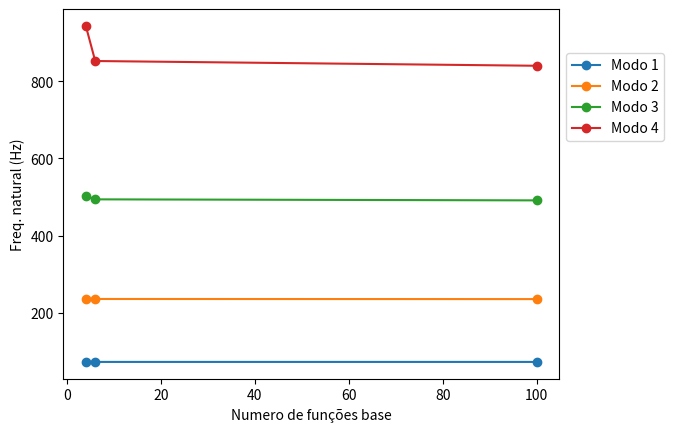
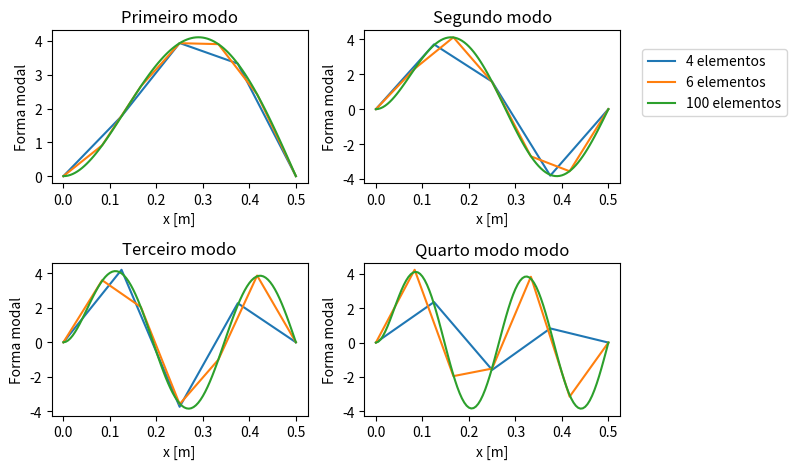

Reproduce these figures in Python, in order.
# %%
import numpy as np
import pandas as pd
from scipy.linalg import eig
import matplotlib.pyplot as plt

pi = np.pi

# %% Propriedades da viga
L = 0.5
b = 0.02
h = 0.005
A = b * h
I = b * h ** 3 / 12
pho = 2700
E = 7.1e10

# %% Análise

n = np.array([4, 6, 100])  # Número de elementos da viga
resultados = dict()  # Dicionário para armazenar os resultados

for N in n:
    # Montando as matrizes do elemento
    a = L / 2 / N
    Me = (pho * A * a / 105) * np.array(
        [
            [78, 22 * a, 27, -13 * a],
            [22 * a, 8 * a ** 2, 13 * a, -6 * a ** 2],
            [27, 13 * a, 78, -22 * a],
            [-13 * a, -6 * a ** 2, -22 * a, 8 * a ** 2],
        ]
    )
    Ke = (E * I / (2 * a ** 3)) * np.array(
        [
            [3, 3 * a, -3, 3 * a],
            [3 * a, 4 * a ** 2, -3 * a, 2 * a ** 2],
            [-3, -3 * a, 3, -3 * a],
            [3 * a, 2 * a ** 2, -3 * a, 4 * a ** 2],
        ]
    )

    # Montando as matrizes do sistema
    Nn = N + 1
    Ngl = Nn * 2
    M = np.zeros((Ngl, Ngl))
    K = np.zeros((Ngl, Ngl))
    for j in range(1, N + 1):
        Mee = np.zeros((Ngl, Ngl))
        Mee[(2 * j - 2) : (2 * j + 2), (2 * j - 2) : (2 * j + 2)] = Me
        M = M + Mee
        Kee = np.zeros((Ngl, Ngl))
        Kee[(2 * j - 2) : (2 * j + 2), (2 * j - 2) : (2 * j + 2)] = Ke
        K = K + Kee

    # Aplicando as condicoes de contorno geometricas
    cc = [
        1,
        2,
        Ngl - 1,
    ]  # Graus de Liberdade que devem ser restritos em ordem crescente.
    for j in range(1, len(cc) + 1):
        M = np.delete(M, cc[j - 1] - j, axis=1)
        M = np.delete(M, cc[j - 1] - j, axis=0)
        K = np.delete(K, cc[j - 1] - j, axis=1)
        K = np.delete(K, cc[j - 1] - j, axis=0)

    # Problema de autovalor generalizado. W é um vetor e A uma matrix com as colunas normalizadas
    W, Vc = eig(K, M)

    # Ordenando os autovalores e a matriz de autovetores
    idx = W.argsort()
    W = W[idx]
    Vc = Vc[:, idx]

    # Normalizando os autovetores pela matriz de massa, de forma que A'@M@A = I
    m_r = np.diagonal(Vc.T @ M @ Vc)
    m_r = np.reciprocal(np.sqrt(m_r))
    for a in range(Vc.shape[1]):
        Vc[:, a] *= m_r[a]  # multiplica cada coluna pelo fator de escala

    resultados[N] = dict()
    resultados[N]["fn"] = (W ** 0.5 / (2 * pi)).real

    ## Montando as formas modais
    # Incluindo os GL das condicoes de contorno
    for c in cc:
        Vc = np.insert(Vc, c - 1, 0, axis=0)

    resultados[N] = dict()
    resultados[N]["fn"] = (W ** 0.5 / (2 * pi)).real
    resultados[N]["V"] = Vc[
        0::2, :
    ]  # Modos de deslocamento (Gl 1,3,5,...) https://stackoverflow.com/questions/509211/understanding-slice-notation
    resultados[N]["theta"] = Vc[1::2, :]  # Modos angulares (Gl 2,4,6,...)

    # Faz as formas modais terem a mesma orientação
    for j in range(1, W.size):
        if np.sum(resultados[N]["V"][:, j - 1]) >= 0:
            pass
        else:
            resultados[N]["V"][:, j - 1] *= -1

# %% Frequências Naturais

pd.options.display.float_format = "{:.2f}".format
pd.DataFrame(
    data=[resultados[n_b]["fn"] for n_b in n],
    index=[f"n={i}" for i in n],
    columns=[f"f_{j}" for j in range(1, len(resultados[n.max()]["fn"]) + 1)],
)

# %% Comparação das frequências naturais

fn_N = np.zeros((4, len(n)))
for j in range(0, 4):  # numero de modos
    for k in range(len(n)):  # Número de simulações
        fn_N[j, k] = resultados[n[k]]["fn"][j]

for j in range(fn_N[:, 0].size):
    plt.plot(n, fn_N[j, :], marker="o")

plt.xlabel("Numero de funções base")
plt.ylabel("Freq. natural (Hz)")
plt.legend(
    ["Modo 1", "Modo 2", "Modo 3", "Modo 4"], loc="upper left", bbox_to_anchor=(1, 0.9)
)
plt.show()

# %% Comparação das formas modais

fig, axs = plt.subplots(2, 2)

for n_b in n:
    x = np.linspace(0, L, len(resultados[n_b]["V"][:, 0]))

    axs[0, 0].set_title("Primeiro modo")
    axs[0, 0].plot(x, resultados[n_b]["V"][:, 0], label=f"{n_b} elementos")
    axs[0, 0].set_xlabel("x [m]")
    axs[0, 0].set_ylabel("Forma modal")

    axs[0, 1].set_title("Segundo modo")
    axs[0, 1].plot(x, resultados[n_b]["V"][:, 1])
    axs[0, 1].set_xlabel("x [m]")
    axs[0, 1].set_ylabel("Forma modal")

    axs[1, 0].set_title("Terceiro modo")
    axs[1, 0].plot(x, resultados[n_b]["V"][:, 2])
    axs[1, 0].set_xlabel("x [m]")
    axs[1, 0].set_ylabel("Forma modal")

    axs[1, 1].set_title("Quarto modo modo")
    axs[1, 1].plot(x, resultados[n_b]["V"][:, 3])
    axs[1, 1].set_xlabel("x [m]")
    axs[1, 1].set_ylabel("Forma modal")


fig.legend(loc="upper left", bbox_to_anchor=(1, 0.9))
fig.tight_layout()
plt.show()
